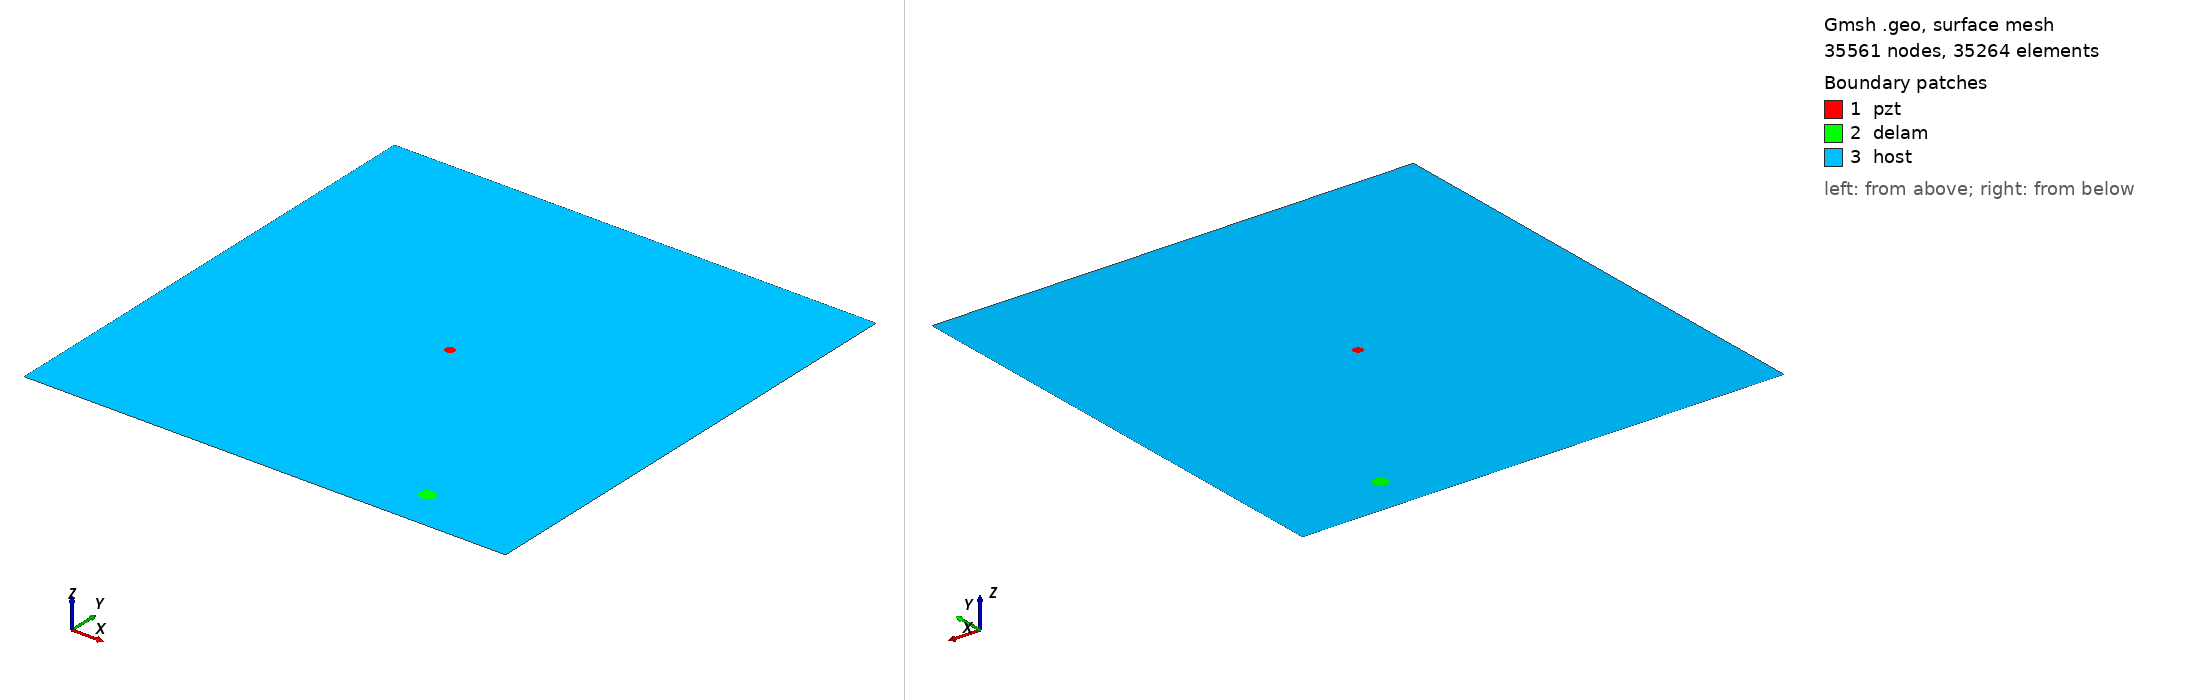

Gmsh geometry script, surface-meshed: 35561 nodes, 35264 surface elements. Boundary patches (legend numbers): 1 pzt, 2 delam, 3 host. Left view from above one corner, right view from below the opposite corner. Legend entries are the model's physical surfaces. The drawing asked Gmsh for element sizes between 1% and 20% of the model's largest extent; the script's own settings can give other sizes.

=== m1_rand_single_delam_182.geo (drawn) ===
SetFactory("OpenCASCADE");
L=0.500000; 
W=0.500000; 
a=0.008157; 
b=0.007298; 
x=0.386291; 
y=0.042715; 
alpha=0.039817 *Pi; 
r=0.005000; 
xpzt=0.250000; 
ypzt=0.250000; 
//+
Point(1) = {0, 0, 0, 1.0};
//+
Point(2) = {L, 0, 0, 1.0};
//+
Point(3) = {L, W, 0, 1.0};
//+
Point(4) = {0, W, 0, 1.0};
//+
Line(1) = {1, 2};
//+
Line(2) = {2, 3};
//+
Line(3) = {3, 4};
//+
Line(4) = {4, 1};
//+
Circle(5) = {xpzt, ypzt, -0, r, 0, 2*Pi};
//+
Ellipse(6) = {x, y, -0, a, b, 0, 2*Pi};
//+
Rotate {{0, 0, 1}, {x, y, 0}, alpha} {
  Curve{6}; 
}
//+
Curve Loop(1) = {4, 1, 2, 3};
//+
Curve Loop(2) = {6};
//+
Curve Loop(3) = {5};
//+
Curve Loop(4) = {6};
//+
Curve Loop(5) = {5};
//+
Plane Surface(1) = {5};
//+
Plane Surface(2) = {4};
//+
Plane Surface(3) = {1, 2, 3};
//+
Point(9) = {xpzt, ypzt, 0, 1.0};
//+
Point{9} In Surface {1};// mesh node at centre of pzt
//+
Physical Surface("pzt") = {1};
//+
Physical Surface("delam") = {2};
//+
Physical Surface("host") = {3};

Mesh.Algorithm = 6; // Frontal
Mesh.CharacteristicLengthFactor = 0.068000;
Mesh.CharacteristicLengthMin = 0.001000;
Mesh.CharacteristicLengthMax = 0.200000;
Mesh.RecombineAll = 1; // Apply recombination algorithm
Mesh.SubdivisionAlgorithm = 1; // 1: all quadrangles
Mesh.Smoothing = 1;
